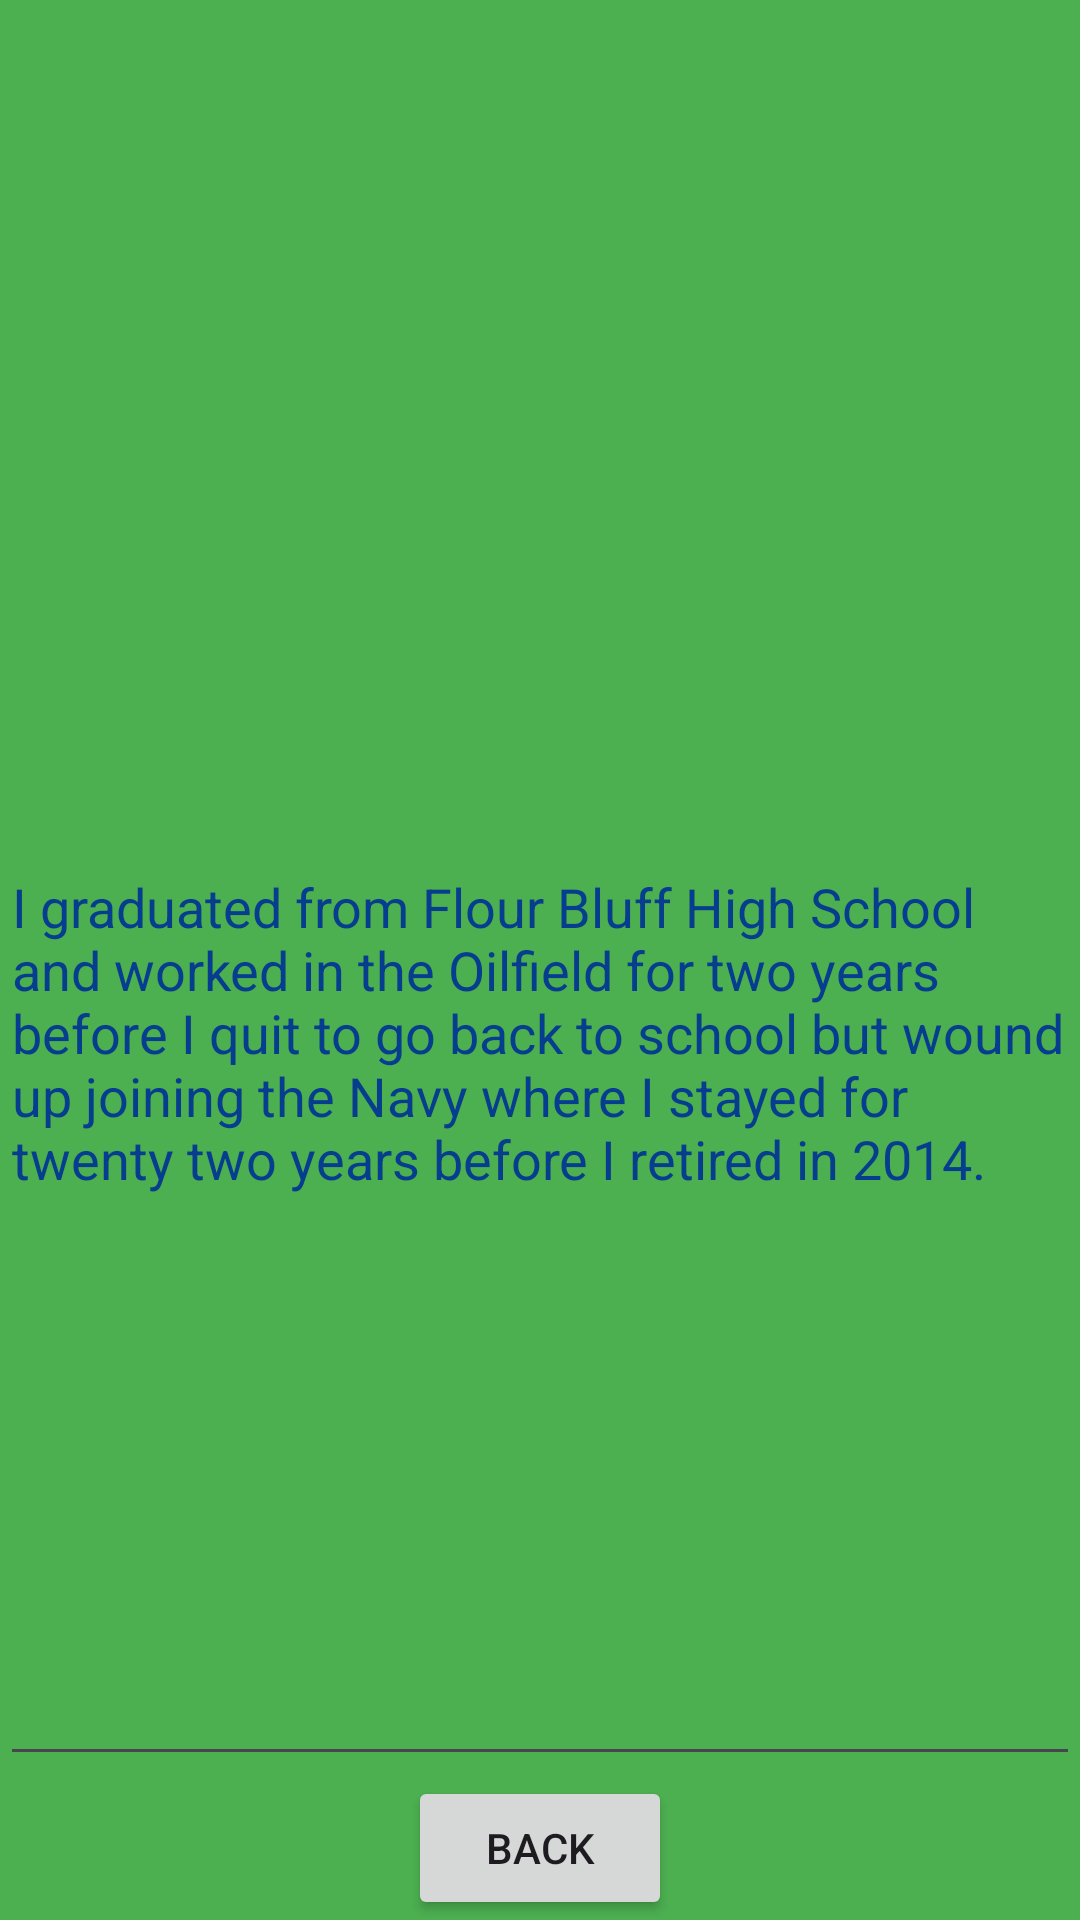

Produce the Android XML layout that renders to this screen, including the resource entries it uses.
<!-- AndroidManifest.xml: application theme Theme.MyIntroduction -->
<!-- res/layout/activity_me.xml -->
<?xml version="1.0" encoding="utf-8"?>
<androidx.constraintlayout.widget.ConstraintLayout xmlns:android="http://schemas.android.com/apk/res/android"
    xmlns:tools="http://schemas.android.com/tools"
    android:layout_width="match_parent"
    android:layout_height="match_parent"
    android:background="#4CAF50"
    tools:context=".Me">

    <LinearLayout
        android:layout_width="match_parent"
        android:layout_height="match_parent"
        android:orientation="vertical">

        <ImageView
            android:id="@+id/imageView"
            android:layout_width="match_parent"
            android:layout_height="0dp"
            android:layout_weight="0.6"
            android:src="@drawable/me"
            android:contentDescription="@string/picture_of_me_and_tequila" />

        <EditText
            android:id="@+id/editTextTextMultiLine"
            android:layout_width="match_parent"
            android:layout_height="wrap_content"
            android:layout_weight=".4"
            android:autofillHints="stuff"
            android:ems="10"
            android:gravity="start|top"
            android:inputType="textMultiLine"
            android:text="@string/about_me_text"
            android:textColor="#073D8E"
            tools:ignore="LabelFor" />


        <Button
            android:id="@+id/backButton"
            android:layout_gravity="center"
            android:layout_width="wrap_content"
            android:layout_height="wrap_content"
            android:text="@string/back" />
    </LinearLayout>

</androidx.constraintlayout.widget.ConstraintLayout>
<!-- resources referenced by this layout -->
<resources>
  <string name="about_me_text">I graduated from Flour Bluff High School and worked in the Oilfield
      for two years before I quit to go back to school but wound up joining the Navy where I stayed
      for twenty two years before I retired in 2014.</string>
  <string name="back">Back</string>
  <string name="picture_of_me_and_tequila">picture of me and Tequila</string>
  <style name="Theme.MyIntroduction" parent="Base.Theme.MyIntroduction" />
  <style name="Base.Theme.MyIntroduction" parent="Theme.Material3.DayNight.NoActionBar">
          
          
      </style>
</resources>
